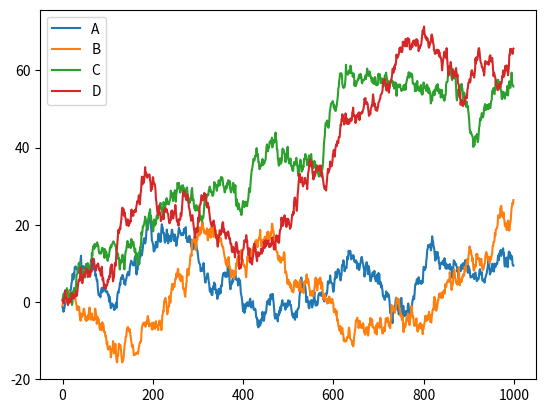

Write Python code to recreate this figure.
import pandas as pd 
import numpy as np 
import matplotlib.pyplot as plt

#data = pd.Series(np.random.randn(1000),index=np.arange(1000))
#data = data.cumsum()

data = pd.DataFrame(np.random.randn(1000,4),
	index=np.arange(1000),
	columns=list("ABCD"))
data = data.cumsum()
data.plot()
plt.show()